Labelled photos from "DATASETS_ORGANIZED", an image-classification folder in louieesss/Capstone. The possible labels are: not pollinated, pollinated, pollinating.

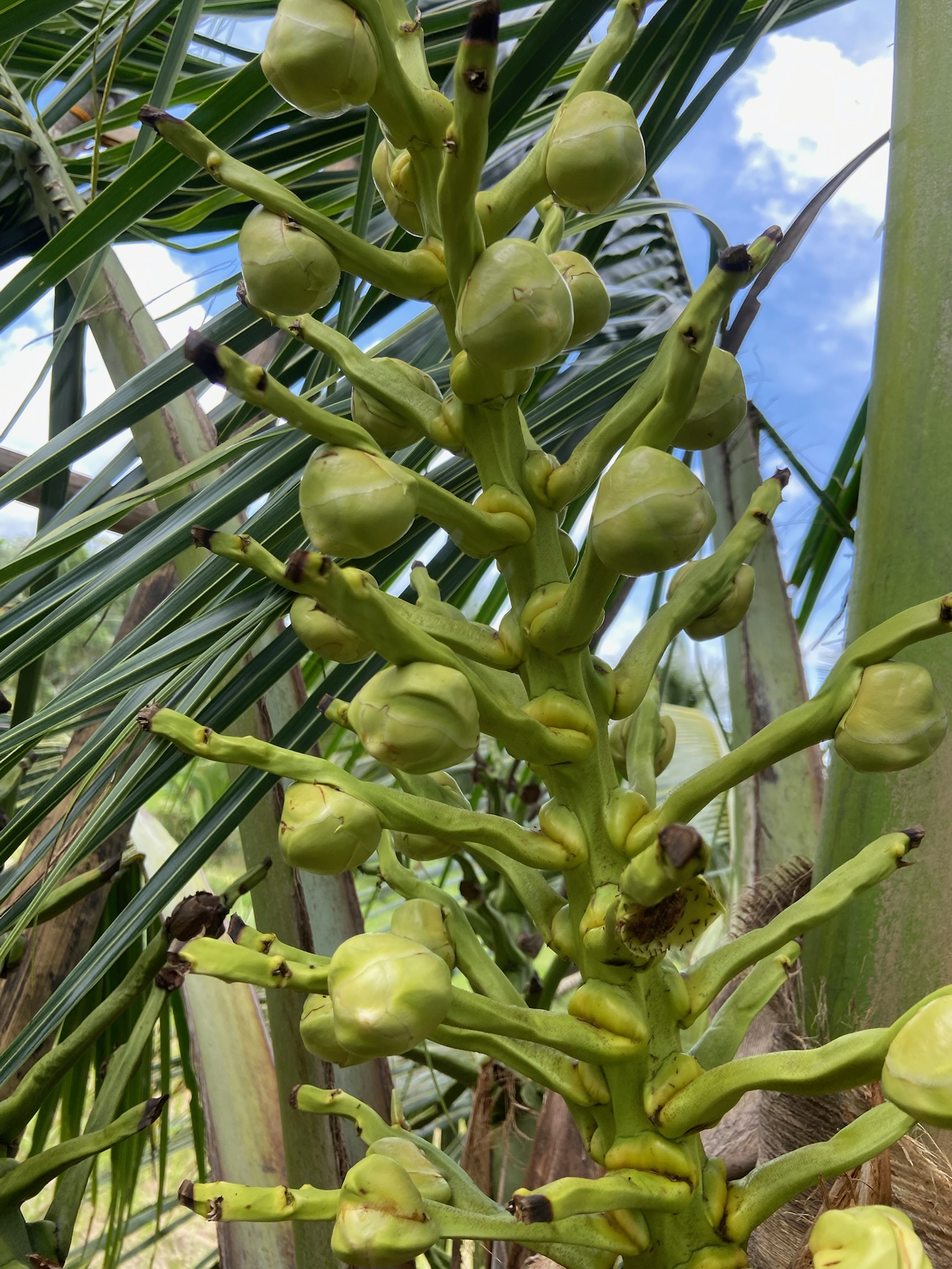
Label: not pollinated

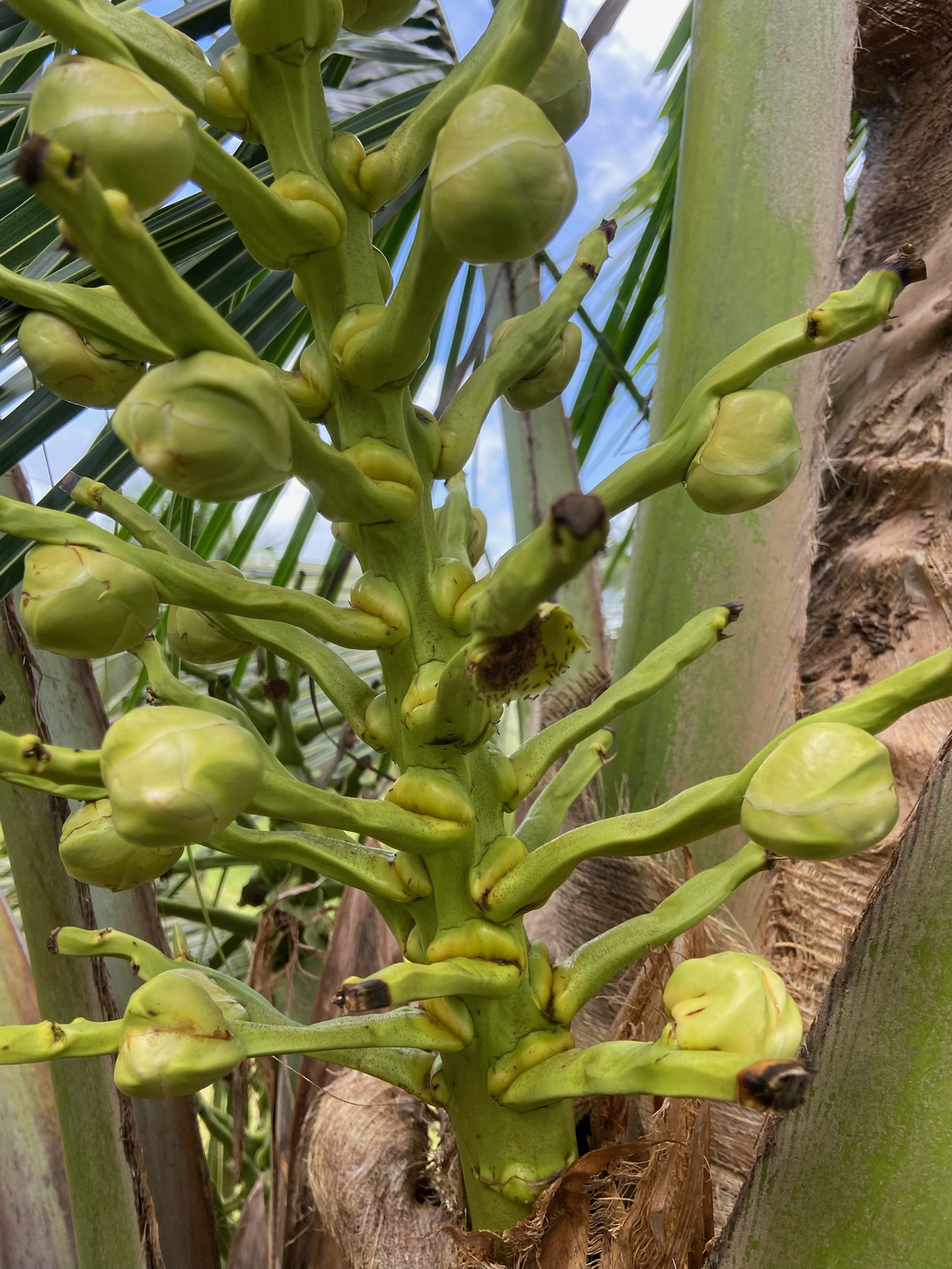
Label: not pollinated

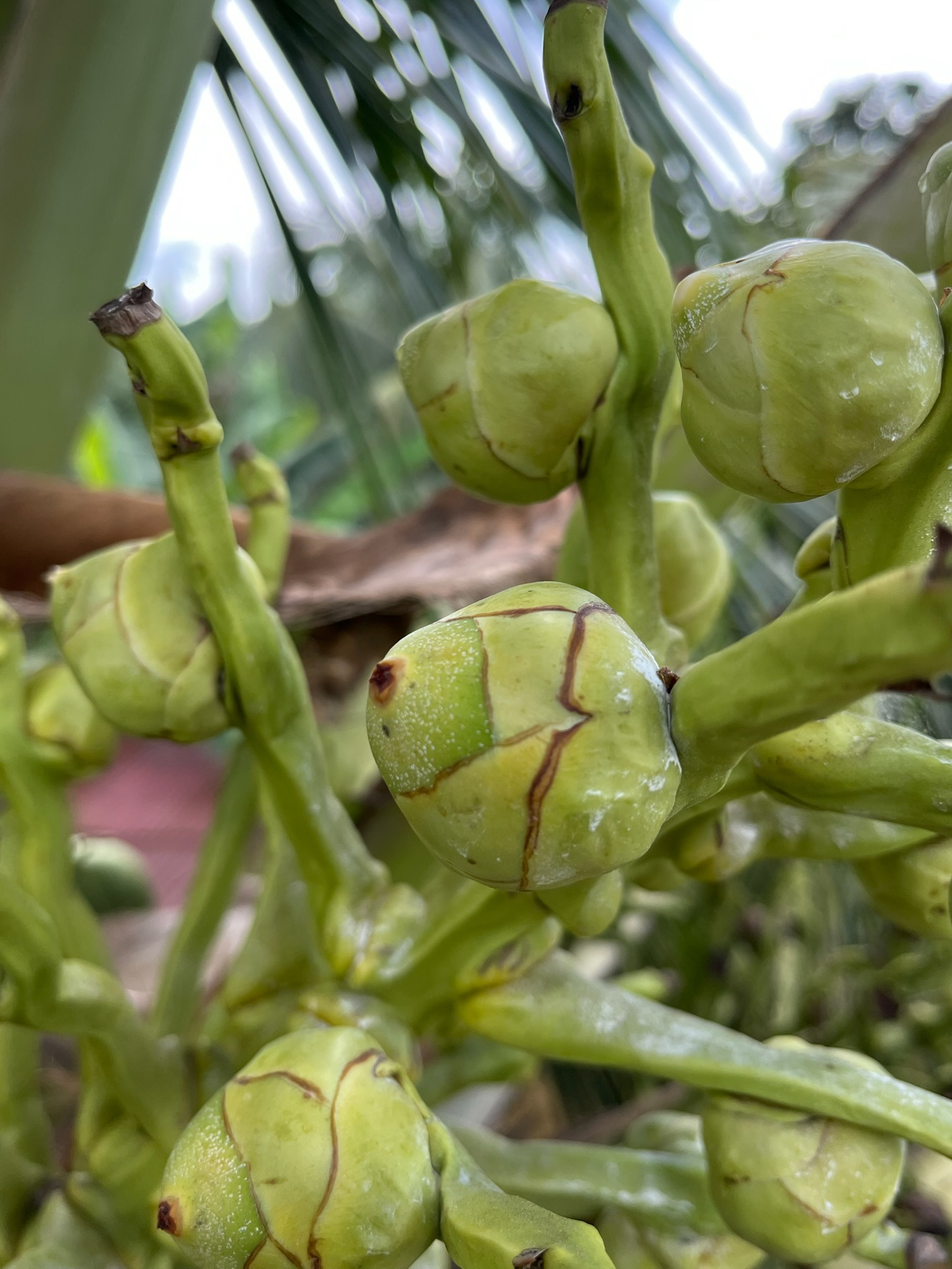
Label: pollinated

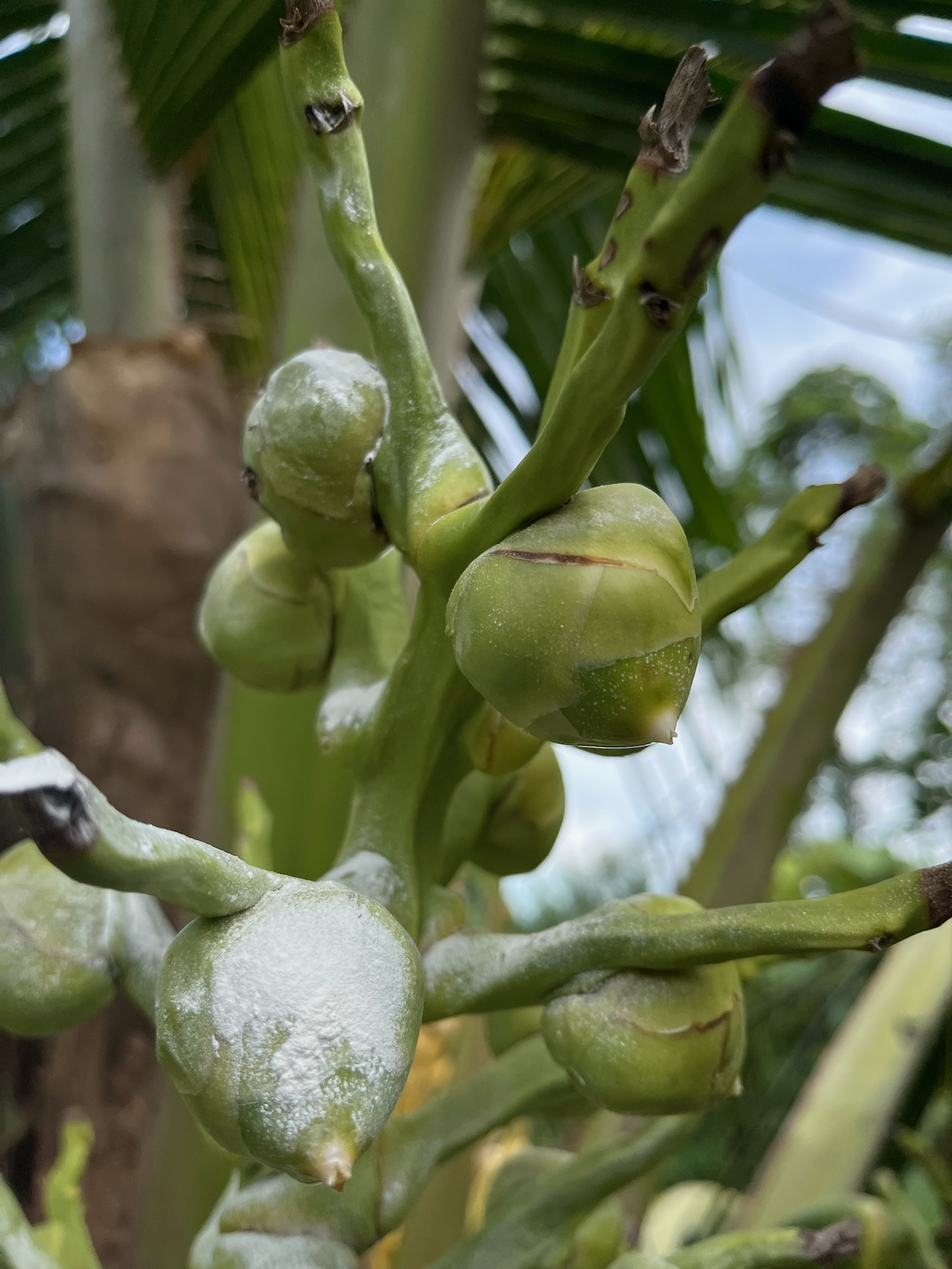
Label: pollinating

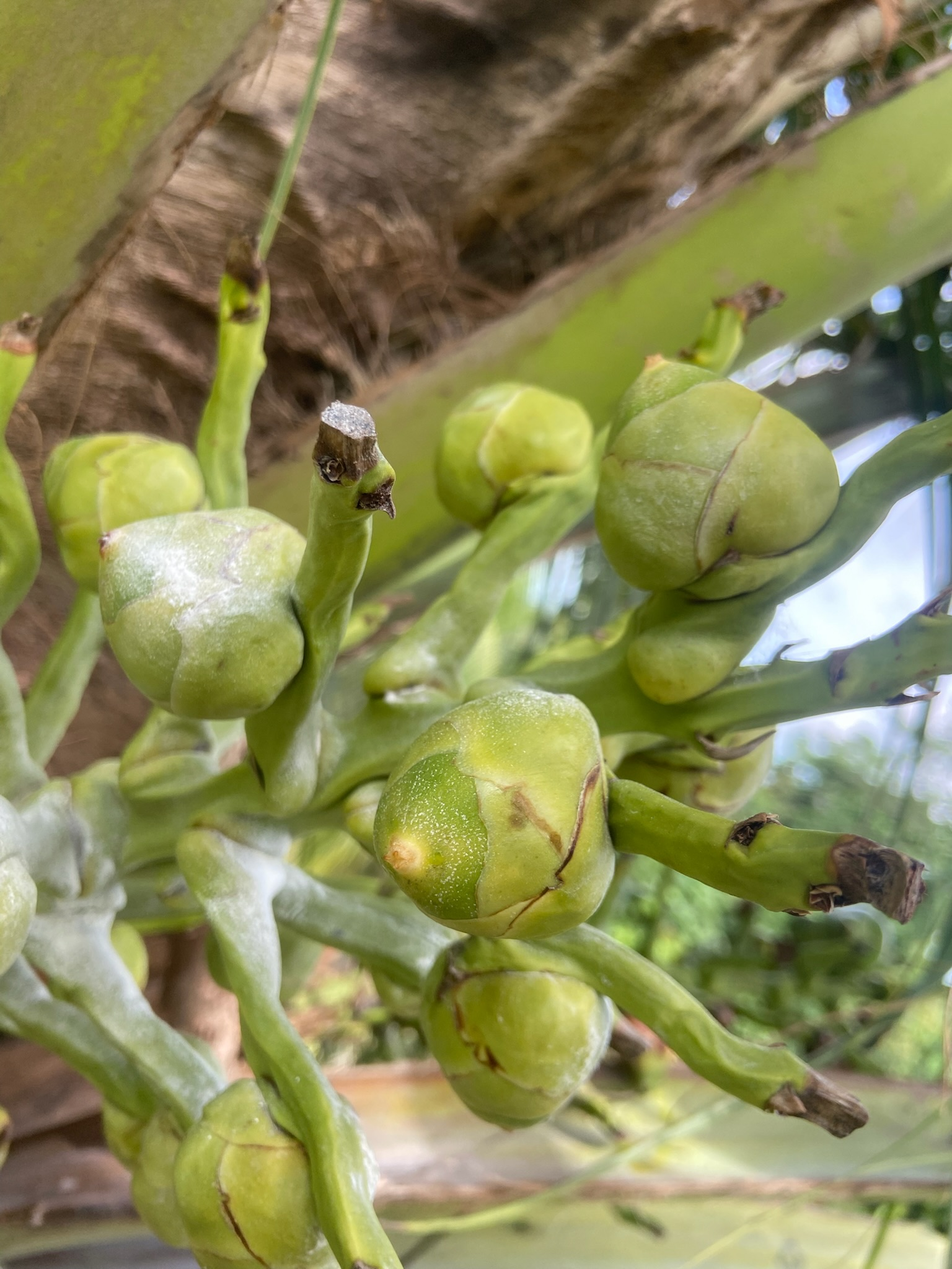
Label: pollinating

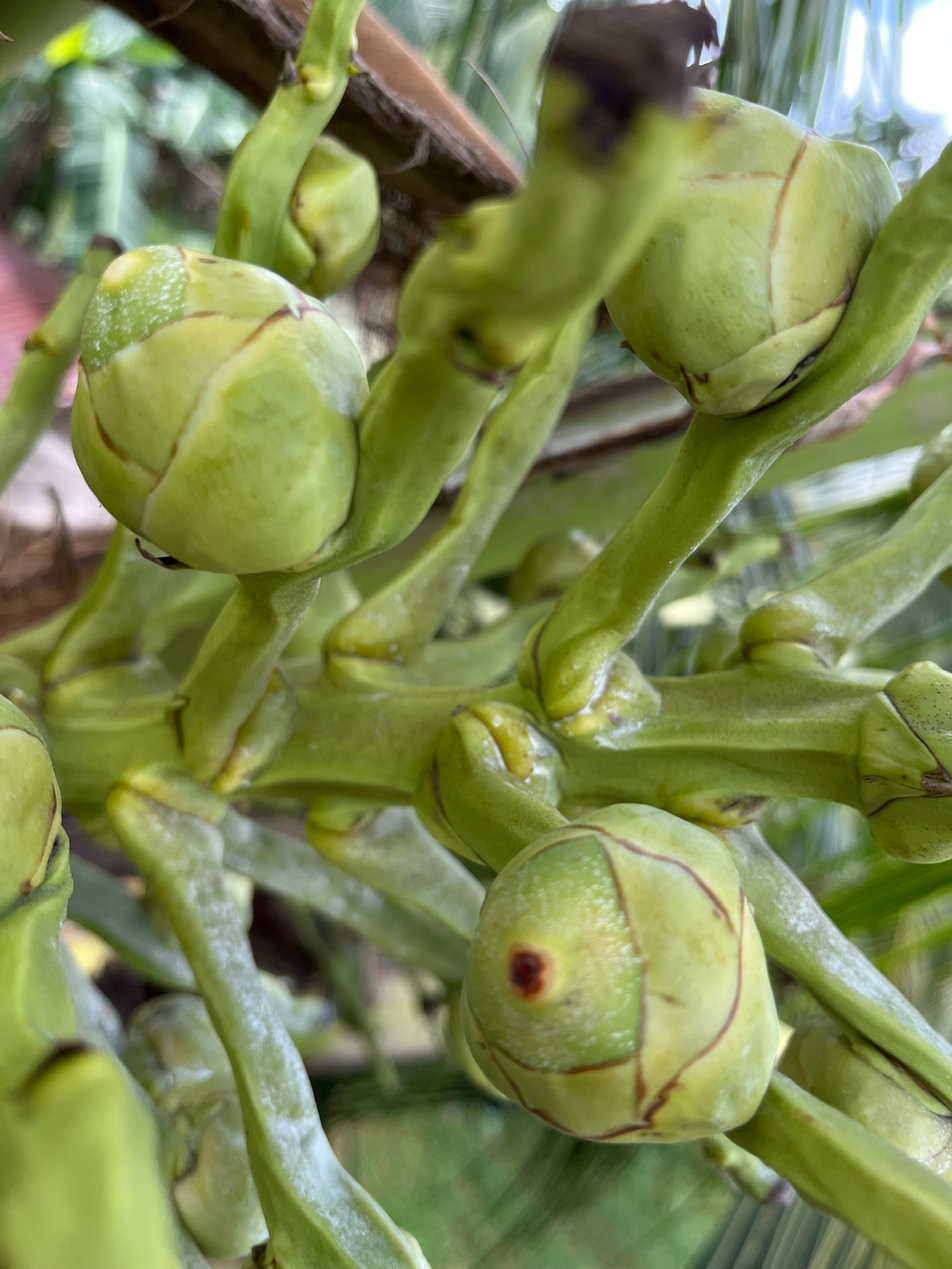
Label: pollinated
